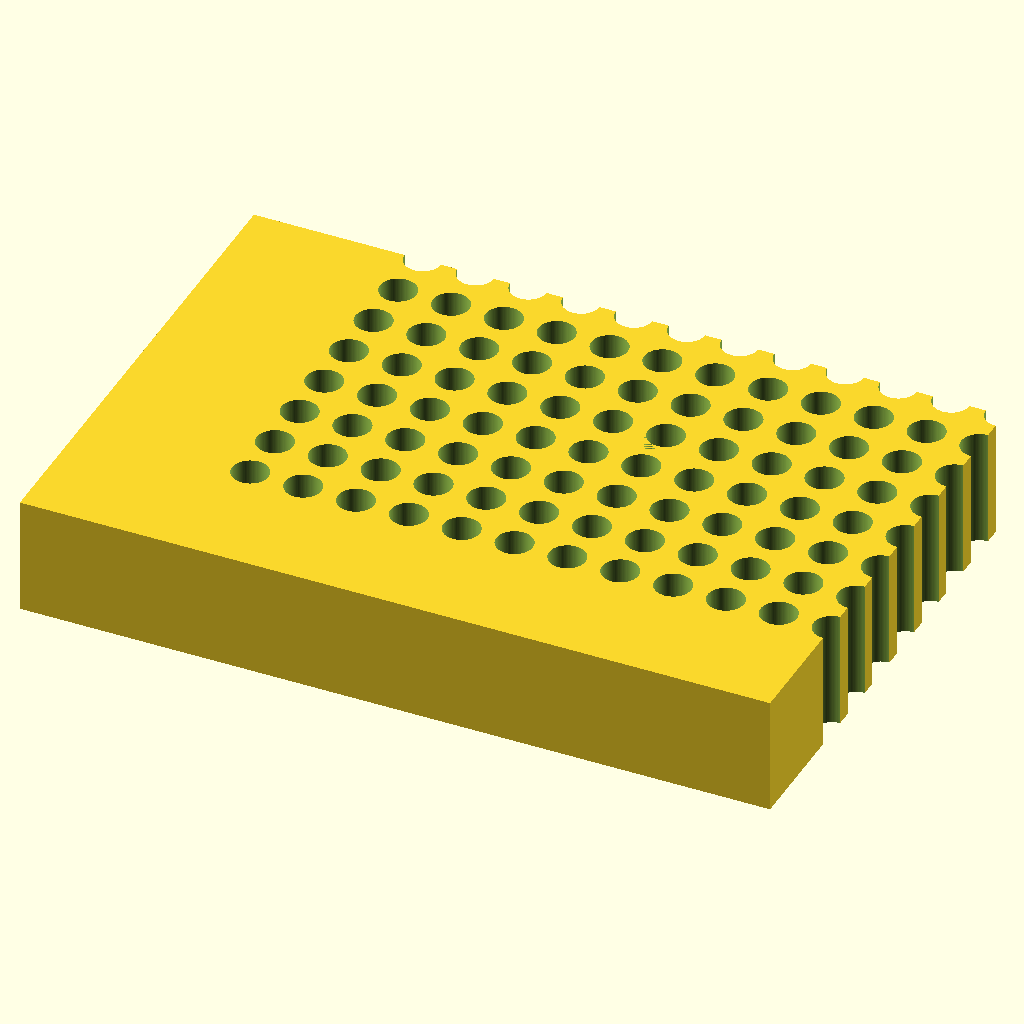
Cell 1: rendered with the file's own defaults.
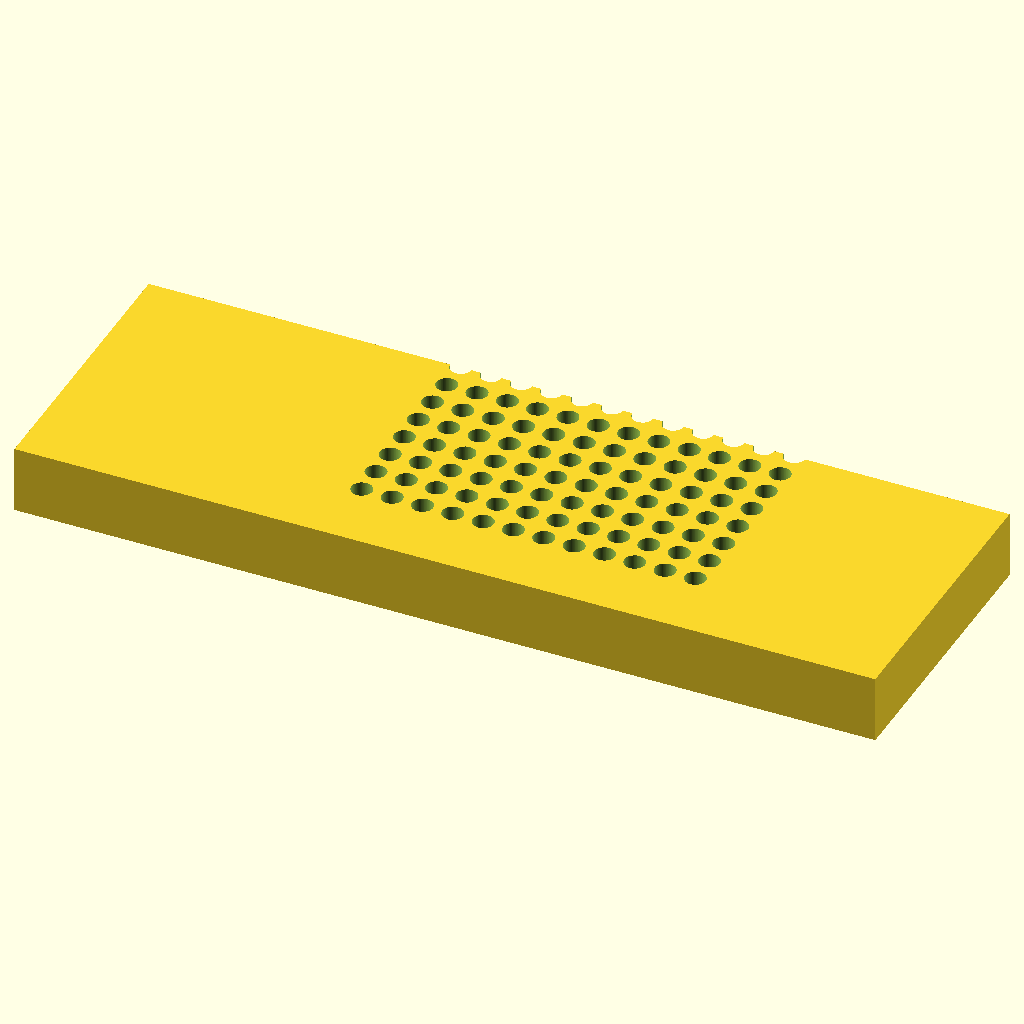
Cell 2: the same model with plate_len = 255.52.
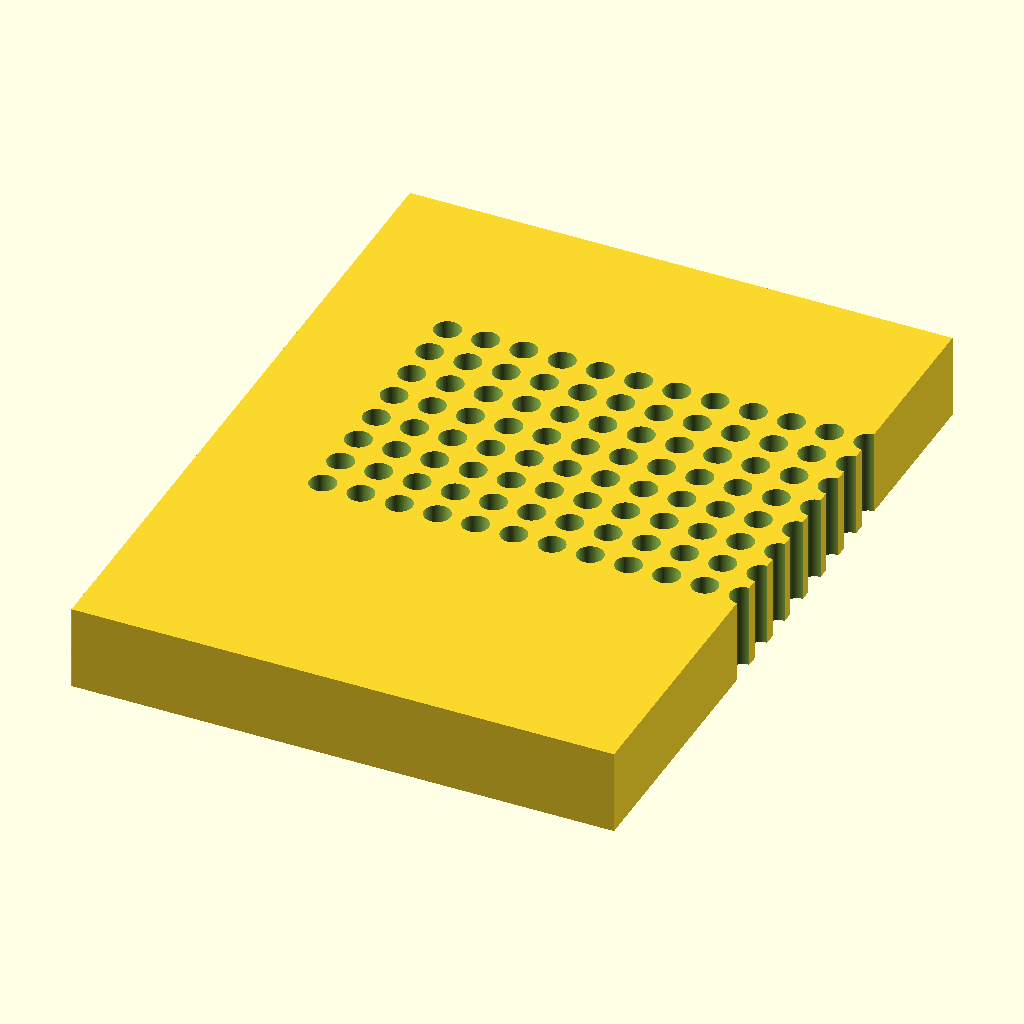
Cell 3 — plate_wid set to 170.96, the other parameters unchanged.
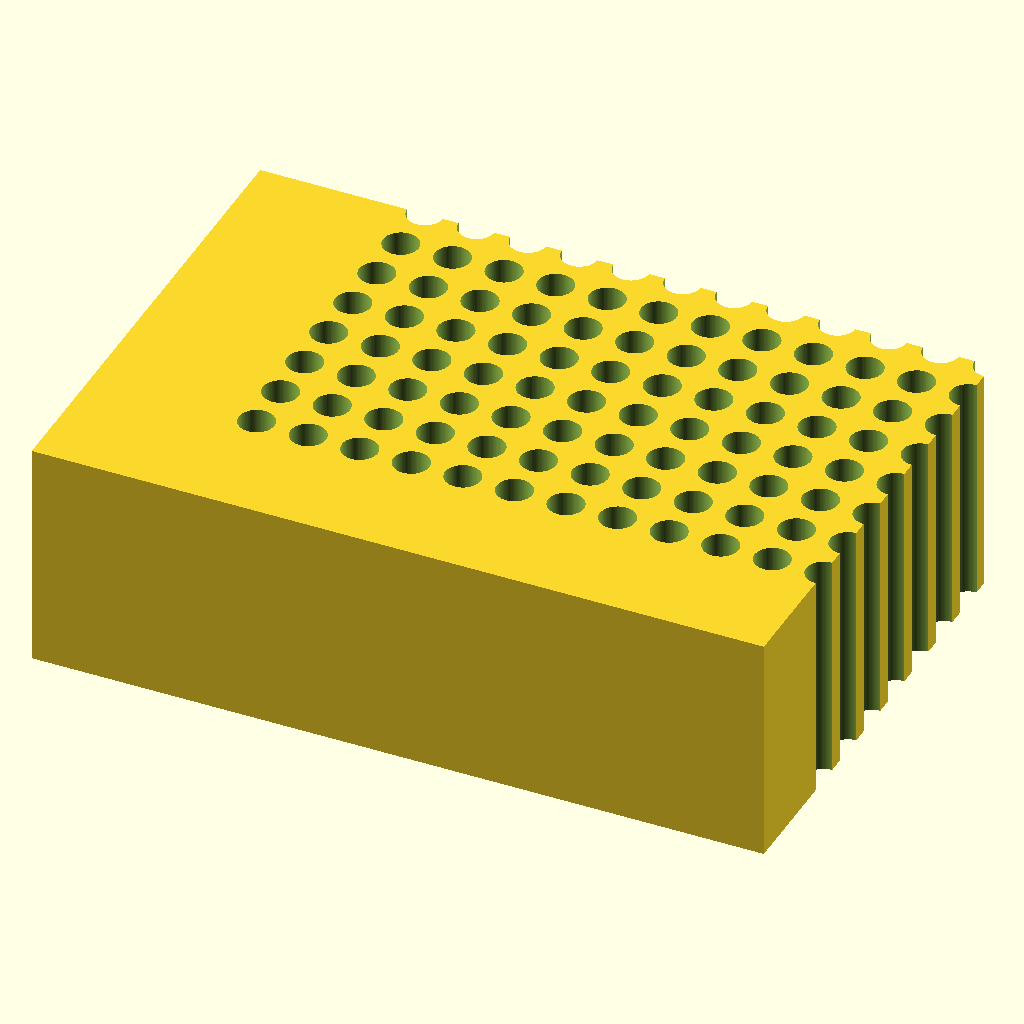
Cell 4 — plate_ht set to 40, the other parameters unchanged.
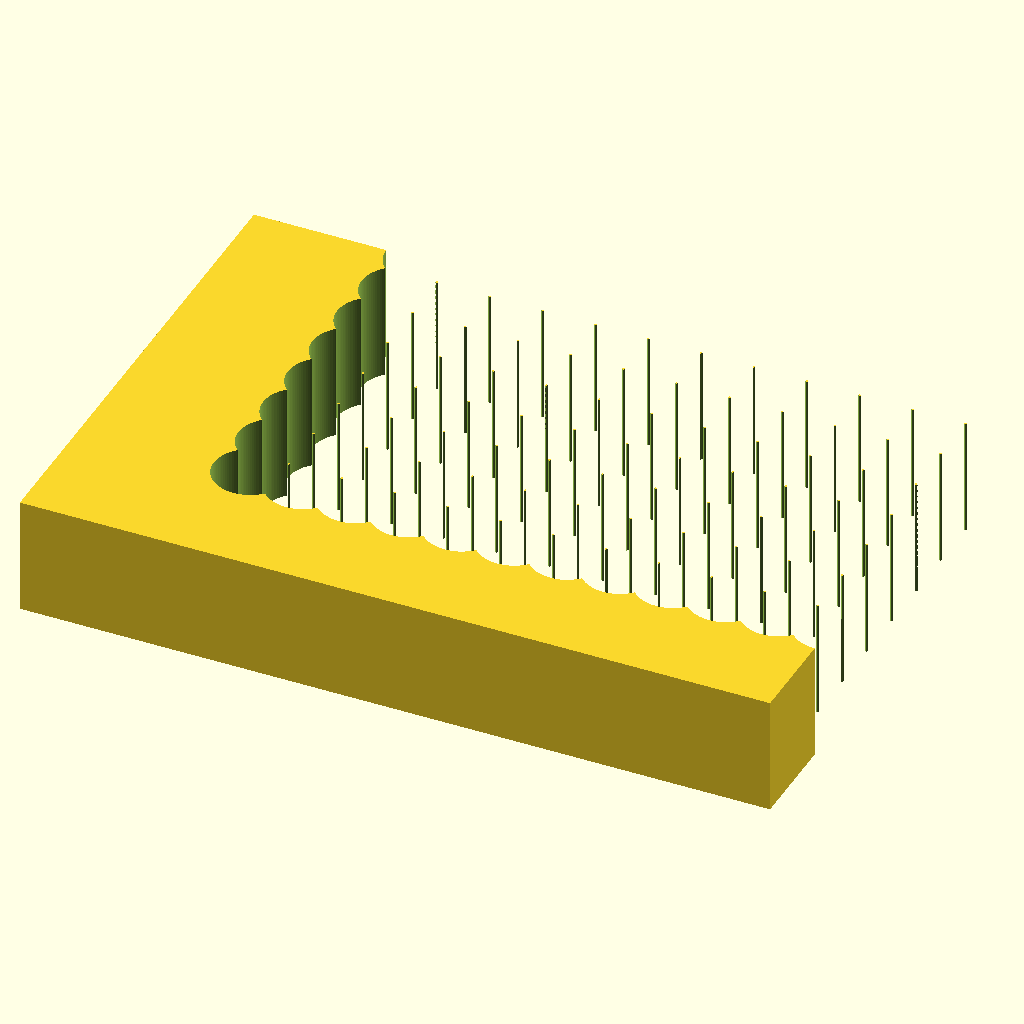
Cell 5 — hole_d set to 12.4, the other parameters unchanged.
All cells are drawn from the same view direction (rotation 55°, 0°, 25°, orthographic, colour scheme Cornfield), but the view is re-fitted for each cell, so position and scale can differ between cells as well as the parameter.
Source of the model, bench/results/gpu-v10-g1/code/scadcoder-v10/pcr_tube_rack_sbs_s6_a2.scad:
// 96-well PCR tube rack (0.2 mL) - microplate footprint
// Units: mm. Print orientation: base on XY plane, building up +Z.

// ---------- Block ----------
plate_len   = 127.76;   // block length along X
plate_wid   = 85.48;    // block width along Y
plate_ht    = 20;       // block height along Z

// ---------- Holes ----------
hole_count  = 96;       // total number of tube holes
hole_d      = 6.2;      // hole diameter
hole_rows   = 8;        // number of rows along Y
hole_cols   = 12;       // number of columns along X
hole_pitch  = 9.0;      // centre-to-centre spacing (X and Y)

// ---------- Position ----------
x0          = 14.38;    // first hole (A1) distance from left edge
y0          = 11.24;    // first hole (A1) distance from back edge

// ---------- Chamfer ----------
chamf_len   = 5;        // leg length of 45-degree chamfer at A1 corner

// ---------- Misc ----------
eps         = 0.5;      // cutter overshoot past faces
$fn         = 96;       // circle resolution

difference() {
    // Main block, centred in X/Y, resting on z = 0
    translate([-plate_len/2, -plate_wid/2, 0])
        cube([plate_len, plate_wid, plate_ht]);

    // Hole grid
    for (i = [0 : hole_cols - 1])
        for (j = [0 : hole_rows - 1])
            translate([x0 + (i - (hole_cols - 1)/2) * hole_pitch,
                       y0 + (j - (hole_rows - 1)/2) * hole_pitch,
                       -eps])
                cylinder(d = hole_d, h = plate_ht + 2*eps);

    // 45-degree chamfer at the A1 corner (vertical edge), 5 mm leg
    translate([x0, y0, 0])
        linear_extrude(height = plate_ht)
            polygon(points = [
                [0, 0],
                [chamf_len, 0],
                [0, chamf_len]
            ]);
}
Parameter table extracted from the source (name, type, default, range or options):
plate_len: number, default 127.76
plate_wid: number, default 85.48
plate_ht: number, default 20
hole_count: number, default 96
hole_d: number, default 6.2
hole_rows: number, default 8
hole_cols: number, default 12
hole_pitch: number, default 9
x0: number, default 14.38
y0: number, default 11.24
chamf_len: number, default 5
eps: number, default 0.5
